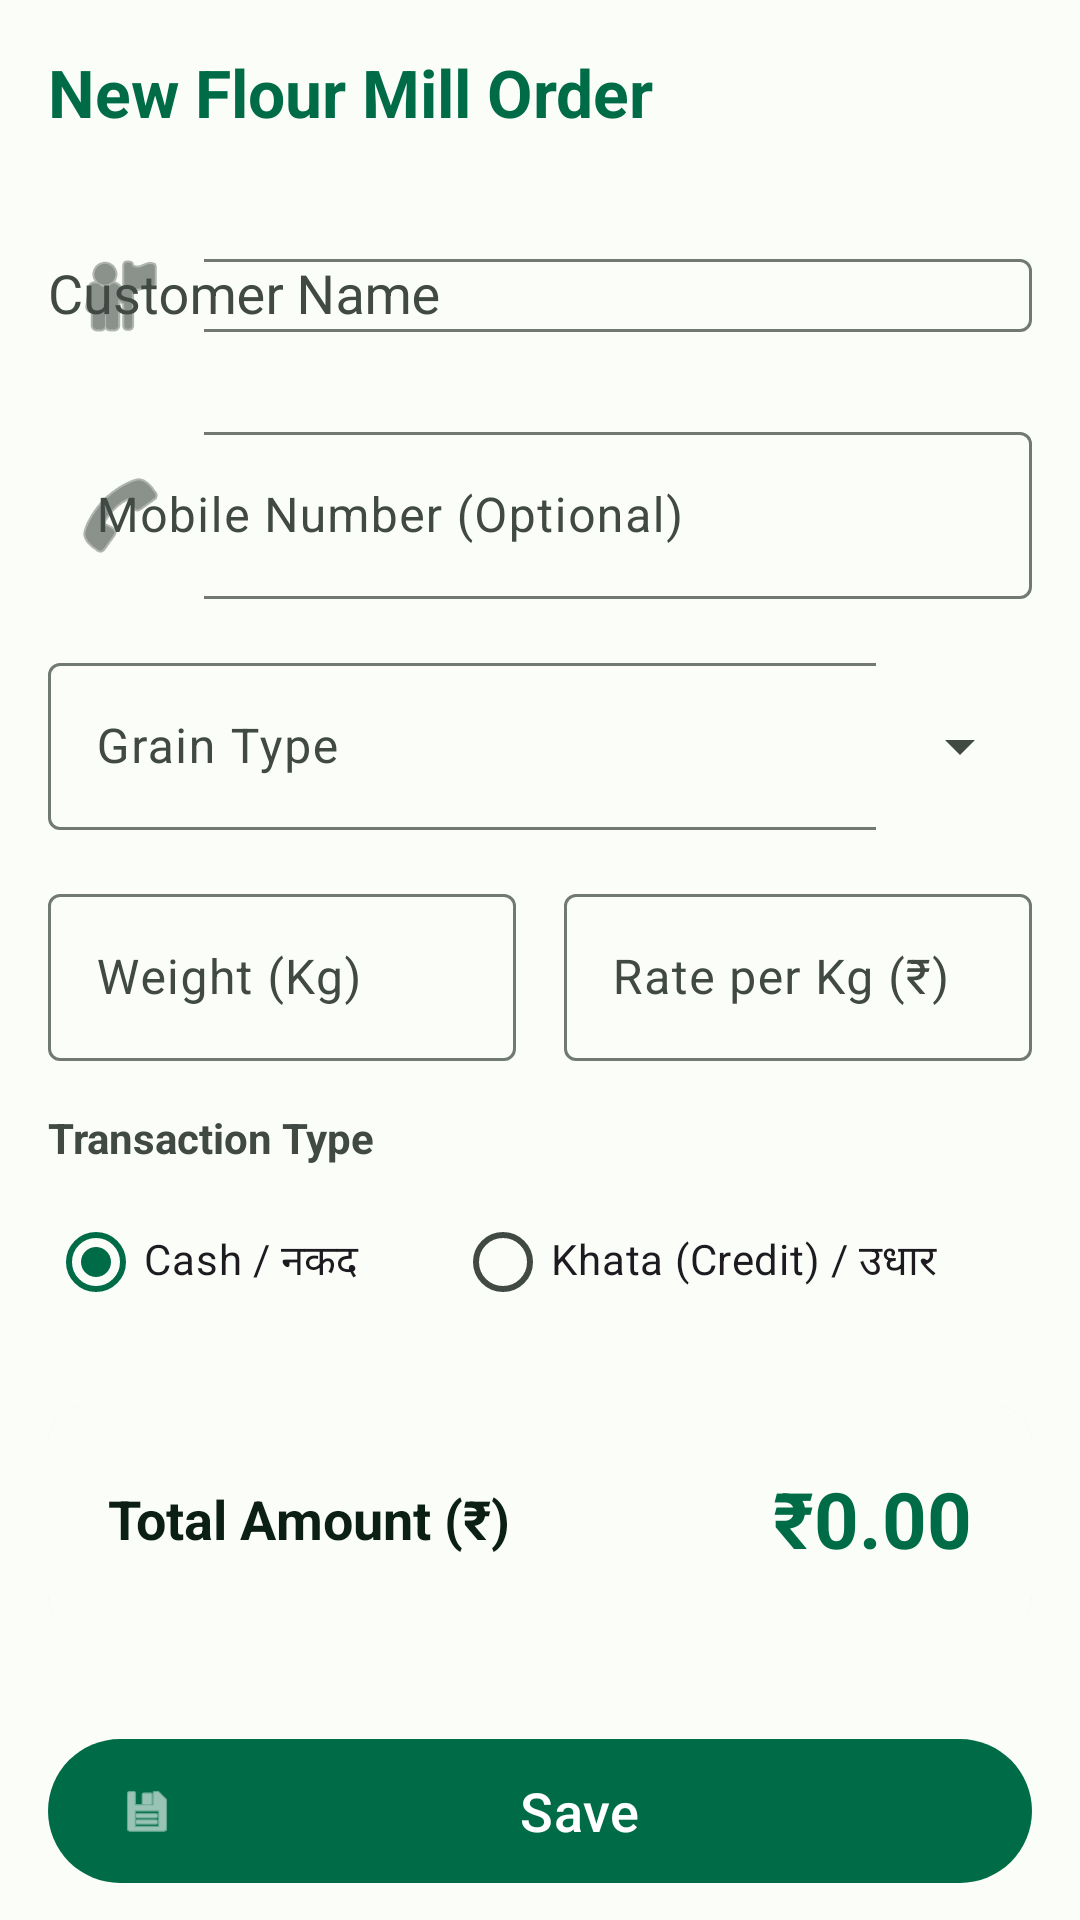

Layout XML and referenced resources for this Android screen:
<!-- AndroidManifest.xml: application theme Theme.ChakkiMitra -->
<!-- res/layout/fragment_new_order.xml -->
<?xml version="1.0" encoding="utf-8"?>
<androidx.core.widget.NestedScrollView xmlns:android="http://schemas.android.com/apk/res/android"
    xmlns:app="http://schemas.android.com/apk/res-auto"
    xmlns:tools="http://schemas.android.com/tools"
    android:layout_width="match_parent"
    android:layout_height="match_parent"
    android:fillViewport="true"
    android:background="?attr/colorSurface">

    <LinearLayout
        android:layout_width="match_parent"
        android:layout_height="wrap_content"
        android:orientation="vertical"
        android:padding="16dp">

        <TextView
            android:layout_width="wrap_content"
            android:layout_height="wrap_content"
            android:layout_marginBottom="24dp"
            android:text="@string/order_title"
            android:textSize="22sp"
            android:textStyle="bold"
            android:textColor="?attr/colorPrimary" />

        
        <com.google.android.material.textfield.TextInputLayout
            android:id="@+id/til_customer_name"
            style="@style/Widget.Material3.TextInputLayout.OutlinedBox"
            android:layout_width="match_parent"
            android:layout_height="wrap_content"
            android:layout_marginBottom="16dp"
            android:hint="@string/order_cust_name"
            app:startIconDrawable="@android:drawable/ic_menu_myplaces">

            <com.google.android.material.textfield.MaterialAutoCompleteTextView
                android:id="@+id/act_customer_name"
                android:layout_width="match_parent"
                android:layout_height="wrap_content"
                android:inputType="textPersonName" />
        </com.google.android.material.textfield.TextInputLayout>

        
        <com.google.android.material.textfield.TextInputLayout
            android:id="@+id/til_customer_phone"
            style="@style/Widget.Material3.TextInputLayout.OutlinedBox"
            android:layout_width="match_parent"
            android:layout_height="wrap_content"
            android:layout_marginBottom="16dp"
            android:hint="@string/order_cust_phone"
            app:startIconDrawable="@android:drawable/ic_menu_call">

            <com.google.android.material.textfield.TextInputEditText
                android:id="@+id/et_customer_phone"
                android:layout_width="match_parent"
                android:layout_height="wrap_content"
                android:inputType="phone" />
        </com.google.android.material.textfield.TextInputLayout>

        
        <com.google.android.material.textfield.TextInputLayout
            android:id="@+id/til_grain_type"
            style="@style/Widget.Material3.TextInputLayout.OutlinedBox.ExposedDropdownMenu"
            android:layout_width="match_parent"
            android:layout_height="wrap_content"
            android:layout_marginBottom="16dp"
            android:hint="@string/order_grain_type">

            <AutoCompleteTextView
                android:id="@+id/spinner_grain_type"
                android:layout_width="match_parent"
                android:layout_height="wrap_content"
                android:inputType="none"
                android:editable="false" />
        </com.google.android.material.textfield.TextInputLayout>

        <LinearLayout
            android:layout_width="match_parent"
            android:layout_height="wrap_content"
            android:orientation="horizontal"
            android:layout_marginBottom="16dp">

            
            <com.google.android.material.textfield.TextInputLayout
                android:id="@+id/til_weight"
                style="@style/Widget.Material3.TextInputLayout.OutlinedBox"
                android:layout_width="0dp"
                android:layout_height="wrap_content"
                android:layout_weight="1"
                android:layout_marginEnd="8dp"
                android:hint="@string/order_weight">

                <com.google.android.material.textfield.TextInputEditText
                    android:id="@+id/et_weight"
                    android:layout_width="match_parent"
                    android:layout_height="wrap_content"
                    android:inputType="numberDecimal" />
            </com.google.android.material.textfield.TextInputLayout>

            
            <com.google.android.material.textfield.TextInputLayout
                android:id="@+id/til_rate"
                style="@style/Widget.Material3.TextInputLayout.OutlinedBox"
                android:layout_width="0dp"
                android:layout_height="wrap_content"
                android:layout_weight="1"
                android:layout_marginStart="8dp"
                android:hint="@string/order_rate">

                <com.google.android.material.textfield.TextInputEditText
                    android:id="@+id/et_rate"
                    android:layout_width="match_parent"
                    android:layout_height="wrap_content"
                    android:inputType="numberDecimal" />
            </com.google.android.material.textfield.TextInputLayout>

        </LinearLayout>

        
        <TextView
            android:layout_width="wrap_content"
            android:layout_height="wrap_content"
            android:layout_marginBottom="8dp"
            android:text="@string/credit_type"
            android:textSize="14sp"
            android:textStyle="bold"
            android:textColor="?attr/colorOnSurfaceVariant" />

        <RadioGroup
            android:id="@+id/rg_payment_type"
            android:layout_width="match_parent"
            android:layout_height="wrap_content"
            android:orientation="horizontal"
            android:layout_marginBottom="24dp">

            <com.google.android.material.radiobutton.MaterialRadioButton
                android:id="@+id/rb_payment_cash"
                android:layout_width="wrap_content"
                android:layout_height="wrap_content"
                android:layout_marginEnd="32dp"
                android:text="Cash / नकद"
                android:checked="true" />

            <com.google.android.material.radiobutton.MaterialRadioButton
                android:id="@+id/rb_payment_credit"
                android:layout_width="wrap_content"
                android:layout_height="wrap_content"
                android:text="Khata (Credit) / उधार" />
        </RadioGroup>

        
        <com.google.android.material.card.MaterialCardView
            android:layout_width="match_parent"
            android:layout_height="wrap_content"
            android:layout_marginBottom="32dp"
            app:cardCornerRadius="12dp"
            app:cardBackgroundColor="?attr/colorSecondaryContainer"
            app:strokeWidth="0dp">

            <LinearLayout
                android:layout_width="match_parent"
                android:layout_height="wrap_content"
                android:orientation="horizontal"
                android:padding="20dp"
                android:gravity="center_vertical">

                <TextView
                    android:layout_width="0dp"
                    android:layout_height="wrap_content"
                    android:layout_weight="1"
                    android:text="@string/order_total_amount"
                    android:textSize="18sp"
                    android:textStyle="bold"
                    android:textColor="?attr/colorOnSecondaryContainer" />

                <TextView
                    android:id="@+id/tv_total_calculated"
                    android:layout_width="wrap_content"
                    android:layout_height="wrap_content"
                    android:text="₹0.00"
                    android:textSize="26sp"
                    android:textStyle="bold"
                    android:textColor="?attr/colorPrimary" />

            </LinearLayout>

        </com.google.android.material.card.MaterialCardView>

        
        <com.google.android.material.button.MaterialButton
            android:id="@+id/btn_save_order"
            android:layout_width="match_parent"
            android:layout_height="56dp"
            android:text="@string/btn_save"
            android:textSize="18sp"
            app:icon="@android:drawable/ic_menu_save"
            app:cornerRadius="28dp" />

    </LinearLayout>
</androidx.core.widget.NestedScrollView>
<!-- resources referenced by this layout -->
<resources>
  <string name="btn_save">Save</string>
  <string name="credit_type">Transaction Type</string>
  <string name="order_cust_name">Customer Name</string>
  <string name="order_cust_phone">Mobile Number (Optional)</string>
  <string name="order_grain_type">Grain Type</string>
  <string name="order_rate">Rate per Kg (₹)</string>
  <string name="order_title">New Flour Mill Order</string>
  <string name="order_total_amount">Total Amount (₹)</string>
  <string name="order_weight">Weight (Kg)</string>
  <style name="Theme.ChakkiMitra" parent="Theme.Material3.DayNight.NoActionBar">
          
          <item name="colorPrimary">@color/primary_light</item>
          <item name="colorOnPrimary">@color/onPrimary_light</item>
          <item name="colorPrimaryContainer">@color/primaryContainer_light</item>
          <item name="colorOnPrimaryContainer">@color/onPrimaryContainer_light</item>
          
          
          <item name="colorSecondary">@color/secondary_light</item>
          <item name="colorOnSecondary">@color/onSecondary_light</item>
          <item name="colorSecondaryContainer">@color/secondaryContainer_light</item>
          <item name="colorOnSecondaryContainer">@color/onSecondaryContainer_light</item>
          
          
          <item name="colorTertiary">@color/tertiary_light</item>
          <item name="colorOnTertiary">@color/onTertiary_light</item>
          <item name="colorTertiaryContainer">@color/tertiaryContainer_light</item>
          <item name="colorOnTertiaryContainer">@color/onTertiaryContainer_light</item>
          
          
          <item name="android:background">@color/background_light</item>
          <item name="colorSurface">@color/surface_light</item>
          <item name="colorOnSurface">@color/onSurface_light</item>
          <item name="colorSurfaceVariant">@color/surfaceVariant_light</item>
          <item name="colorOnSurfaceVariant">@color/onSurfaceVariant_light</item>
          
          <item name="colorOutline">@color/outline_light</item>
          <item name="colorError">@color/error_light</item>
          <item name="colorOnError">@color/onError_light</item>
          <item name="colorErrorContainer">@color/errorContainer_light</item>
          <item name="colorOnErrorContainer">@color/onErrorContainer_light</item>
  
          
          <item name="android:statusBarColor">?attr/colorPrimary</item>
          <item name="android:windowLightStatusBar" tools:targetApi="m">false</item>
      </style>
  <color name="primary_light">#006C47</color>
  <color name="onPrimary_light">#FFFFFF</color>
  <color name="primaryContainer_light">#8EF7C1</color>
  <color name="onPrimaryContainer_light">#002112</color>
  <color name="secondary_light">#4E6355</color>
  <color name="onSecondary_light">#FFFFFF</color>
  <color name="secondaryContainer_light">#D1E8D6</color>
  <color name="onSecondaryContainer_light">#0C1F14</color>
  <color name="tertiary_light">#3C6472</color>
  <color name="onTertiary_light">#FFFFFF</color>
  <color name="tertiaryContainer_light">#C0E9F9</color>
  <color name="onTertiaryContainer_light">#001F29</color>
  <color name="background_light">#FBFDF9</color>
  <color name="surface_light">#FBFDF9</color>
  <color name="onSurface_light">#191C1A</color>
  <color name="surfaceVariant_light">#DCE5DD</color>
  <color name="onSurfaceVariant_light">#404943</color>
  <color name="outline_light">#707973</color>
  <color name="error_light">#BA1A1A</color>
  <color name="onError_light">#FFFFFF</color>
  <color name="errorContainer_light">#FFDAD6</color>
  <color name="onErrorContainer_light">#410002</color>
</resources>
